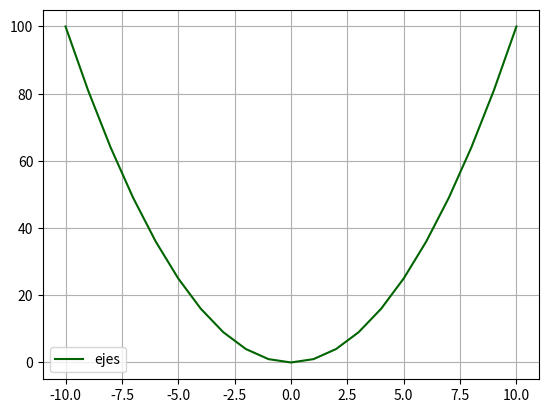

Reproduce this figure in Python.
# Matplotlib [Python]
# Ejercicios de práctica

# Autor: Inove Coding School
# Version: 2.0

# IMPORTANTE: NO borrar los comentarios
# que aparecen en verde con el hashtag "#"

# Ejercicios de matplotlib
import numpy as np
import matplotlib.pyplot as plt


if __name__ == '__main__':
    print("Bienvenidos a otra clase de Inove con Python")
    print("Line Plot")

    # NOTA: aproveche los ejemplos de "line_plot" de clase

    # Se desea graficar los valores de "x" e "y" en un gráfico de línea
    # A continuación los datos ya disponibles de "x" e "y" para que utilice:
    x = list(range(-10, 11, 1))

    # Bucle que completa y calcula todos los valores de "y"
    y = []
    for i in x:
        y.append(i**2)

    # Alumno: Crear una "figura" y crear un "ax" con add_subplot
    # Graficar el "line plot" de "y" en función de "x"

    # Alumno: Colocar la leyenda y el label con el nombre de la función
    # Darle color a la línea a su elección

    # Crear acá su gráfico

    fig = plt.figure()
    ax = fig.add_subplot()

    ax.plot(x, y, c="darkgreen", label="ejes")
    ax.legend()
    ax.grid()
    plt.show()
    print("Fin line plot")

    print("terminamos")
